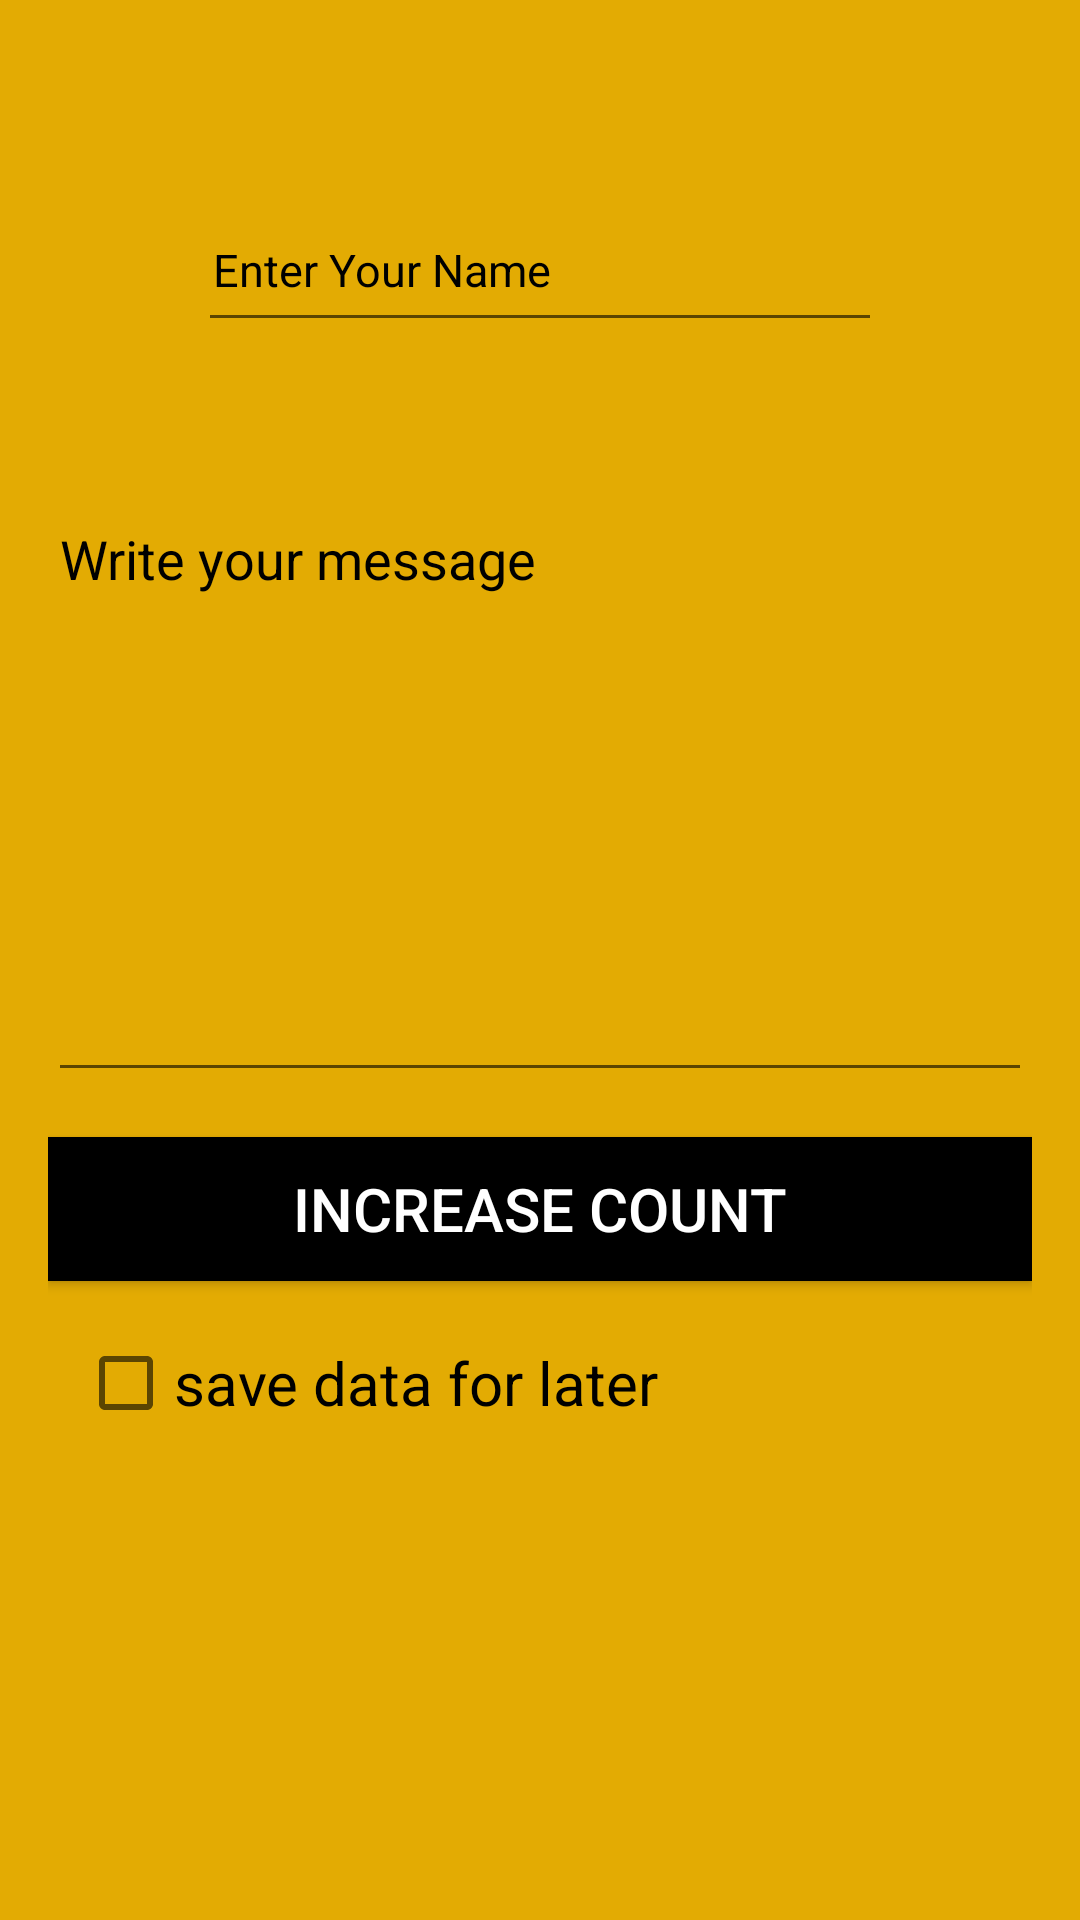

This screen was rendered from an Android layout file. Write that file and the resources it references.
<!-- AndroidManifest.xml: application theme Theme.MyApplicationCode -->
<!-- res/layout/activity_main.xml -->
<?xml version="1.0" encoding="utf-8"?>
<LinearLayout xmlns:android="http://schemas.android.com/apk/res/android"
    android:layout_width="match_parent"
    android:layout_height="match_parent"
    android:padding="16dp"
    android:orientation="vertical"
    android:background="@color/yellow">

    <EditText
        android:id="@+id/edittext"
        android:layout_width="match_parent"
        android:layout_height="wrap_content"
        android:layout_margin="50dp"
        android:hint="@string/your_name"
        android:inputType="textLongMessage"
        android:minHeight="48dp"
        android:padding="5dp"
        android:textColor="@color/black"
        android:textColorHint="@color/black"
        android:textSize="15dp" />

    <EditText
        android:id="@+id/editTextTextMultiLine2"
        android:layout_width="match_parent"
        android:layout_height="wrap_content"
        android:ems="10"
        android:gravity="start|top"
        android:hint="@string/Message"
        android:inputType="textMultiLine"
        android:minHeight="200dp"
        android:textColor="@color/black"
        android:textColorHint="@color/black" />

    <Button
        android:id="@+id/secondlink"
        android:layout_width="match_parent"
        android:layout_height="wrap_content"
        android:layout_marginTop="15dp"
        android:background="@color/black"
        android:text="@string/button_value"
        android:textColor="@color/white"
        android:textSize="20dp" />


    <CheckBox
        android:id="@+id/checkBox"
        android:layout_width="match_parent"
        android:layout_height="wrap_content"
        android:layout_margin="10dp"
        android:hint="@string/check"
        android:textColorHint="@color/black"
        android:textSize="20dp" />


</LinearLayout>
<!-- resources referenced by this layout -->
<resources>
  <color name="black">#FF000000</color>
  <color name="white">#FFFFFFFF</color>
  <color name="yellow">#E3AB03</color>
  <string name="Message">Write your message</string>
  <string name="button_value" translatable="true">Increase Count</string>
  <string name="check" translatable="true">save data for later</string>
  <string name="your_name" translatable="true">Enter Your Name</string>
  <style name="Theme.MyApplicationCode" parent="Theme.MaterialComponents.DayNight.DarkActionBar">
          
          <item name="colorPrimary">@color/purple_500</item>
          <item name="colorPrimaryVariant">@color/purple_700</item>
          <item name="colorOnPrimary">@color/white</item>
          
          <item name="colorSecondary">@color/teal_200</item>
          <item name="colorSecondaryVariant">@color/teal_700</item>
          <item name="colorOnSecondary">@color/black</item>
          
          <item name="android:statusBarColor" tools:targetApi="l">?attr/colorPrimaryVariant</item>
          
      </style>
  <color name="purple_500">#FF6200EE</color>
  <color name="purple_700">#FF3700B3</color>
  <color name="teal_200">#FF03DAC5</color>
  <color name="teal_700">#FF018786</color>
</resources>
